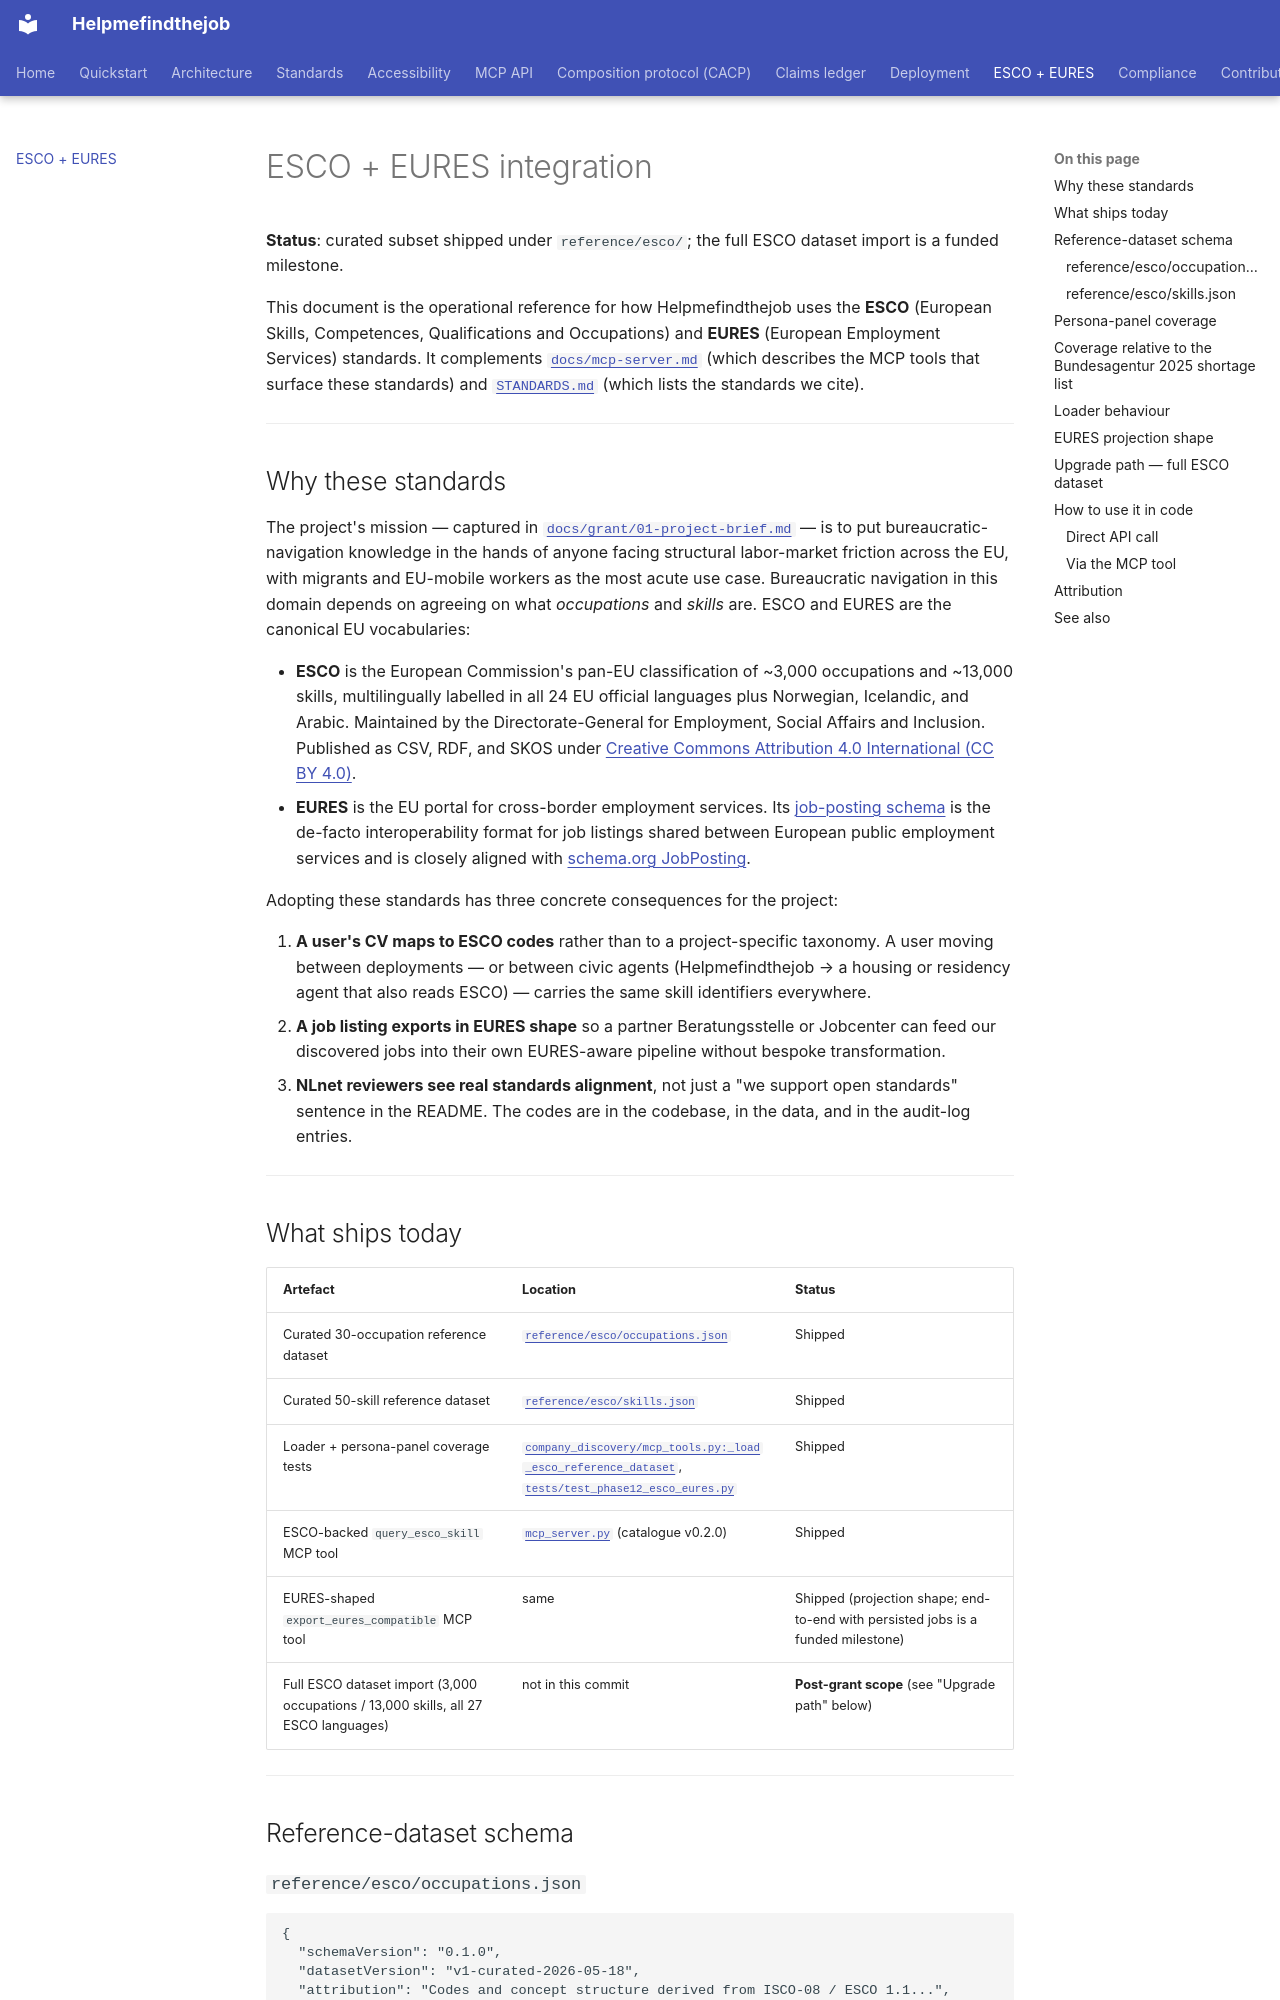

repository: maksodf/helpmefindthejob · page: esco-integration/index.html · generator: mkdocs

# ESCO + EURES integration

**Status**: curated subset shipped under `reference/esco/`; the full ESCO dataset import is a funded milestone.

This document is the operational reference for how Helpmefindthejob uses the **ESCO** (European Skills, Competences, Qualifications and Occupations) and **EURES** (European Employment Services) standards. It complements [`docs/mcp-server.md`](mcp-server.md) (which describes the MCP tools that surface these standards) and [`STANDARDS.md`](https://github.com/maksodf/helpmefindthejob/blob/main/STANDARDS.md) (which lists the standards we cite).

---

## Why these standards

The project's mission — captured in [`docs/grant/01-project-brief.md`](grant/01-project-brief.md) — is to put bureaucratic-navigation knowledge in the hands of anyone facing structural labor-market friction across the EU, with migrants and EU-mobile workers as the most acute use case. Bureaucratic navigation in this domain depends on agreeing on what *occupations* and *skills* are. ESCO and EURES are the canonical EU vocabularies:

- **ESCO** is the European Commission's pan-EU classification of ~3,000 occupations and ~13,000 skills, multilingually labelled in all 24 EU official languages plus Norwegian, Icelandic, and Arabic. Maintained by the Directorate-General for Employment, Social Affairs and Inclusion. Published as CSV, RDF, and SKOS under [Creative Commons Attribution 4.0 International (CC BY 4.0)](https://creativecommons.org/licenses/by/4.0/).
- **EURES** is the EU portal for cross-border employment services. Its [job-posting schema](https://eures.europa.eu/eures-services/eures-services-european-online-job-day_en) is the de-facto interoperability format for job listings shared between European public employment services and is closely aligned with [schema.org JobPosting](https://schema.org/JobPosting).

Adopting these standards has three concrete consequences for the project:

1. **A user's CV maps to ESCO codes** rather than to a project-specific taxonomy. A user moving between deployments — or between civic agents (Helpmefindthejob → a housing or residency agent that also reads ESCO) — carries the same skill identifiers everywhere.
2. **A job listing exports in EURES shape** so a partner Beratungsstelle or Jobcenter can feed our discovered jobs into their own EURES-aware pipeline without bespoke transformation.
3. **NLnet reviewers see real standards alignment**, not just a "we support open standards" sentence in the README. The codes are in the codebase, in the data, and in the audit-log entries.

---
